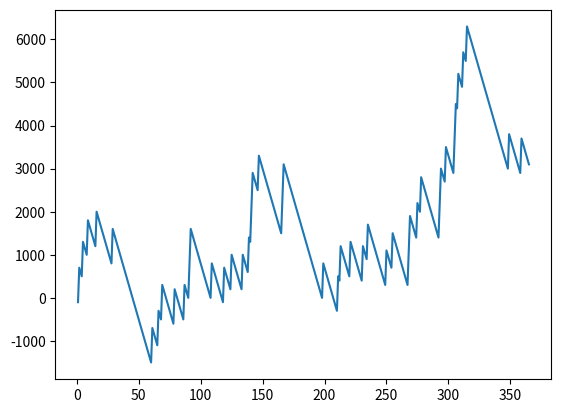

This figure's Python source:
import random
import matplotlib.pyplot as plt

account=0
x=[]
y=[]
for i in range(365):
    x.append(i+1)
    bet=random.randint(1,10)
    lucky_draw=random.randint(1,10)
    #print("Bet :",bet)
    #print("Lucky draw :",lucky_draw)

    if bet==lucky_draw:
        account=account+900-100
    else:
        account=account-100
    y.append(account)

print("Net yearly outcome :",account)
plt.plot(x,y)
plt.show()